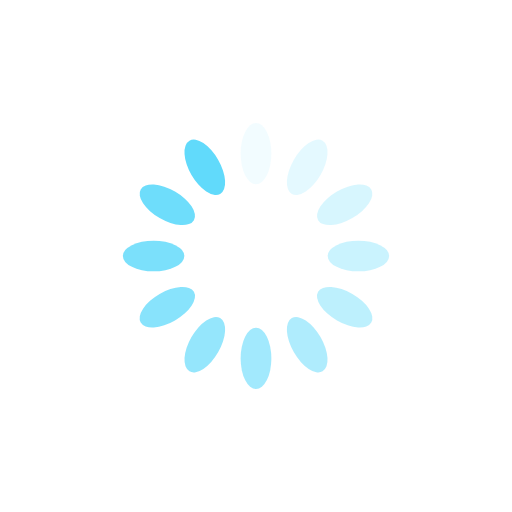
t = 0.00 s
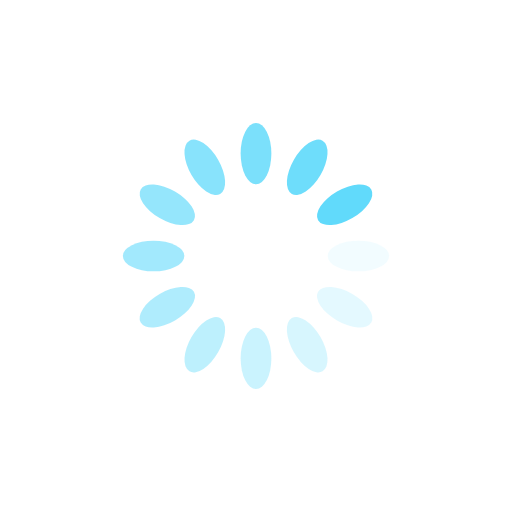
t = 0.25 s
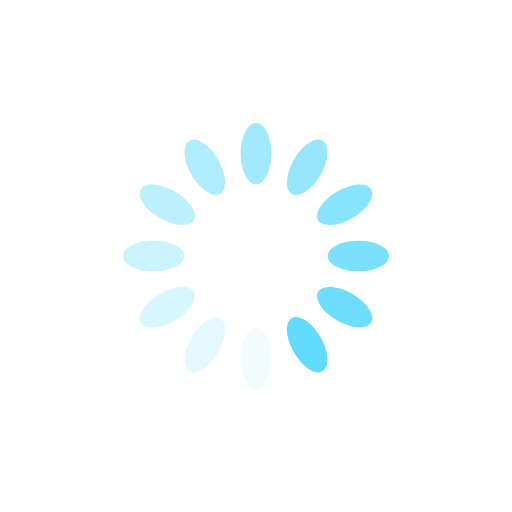
t = 0.50 s
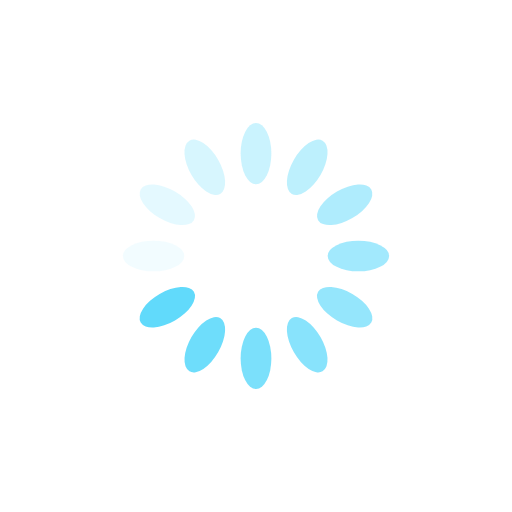
t = 0.75 s

The animated SVG that drew these frames (rendered in a browser with its animation timeline set to each time). Animation: 12 SMIL elements (animate=12); one cycle of 1.00 s, repeats indefinitely.

<?xml version="1.0" encoding="utf-8"?>
<svg xmlns="http://www.w3.org/2000/svg" xmlns:xlink="http://www.w3.org/1999/xlink" style="margin: auto; background: none; display: block; shape-rendering: auto;" width="200px" height="200px" viewBox="0 0 100 100" preserveAspectRatio="xMidYMid">
<g transform="rotate(0 50 50)">
  <rect x="47" y="24" rx="3" ry="6" width="6" height="12" fill="#61dafb">
    <animate attributeName="opacity" values="1;0" keyTimes="0;1" dur="1s" begin="-0.9166666666666666s" repeatCount="indefinite"></animate>
  </rect>
</g><g transform="rotate(30 50 50)">
  <rect x="47" y="24" rx="3" ry="6" width="6" height="12" fill="#61dafb">
    <animate attributeName="opacity" values="1;0" keyTimes="0;1" dur="1s" begin="-0.8333333333333334s" repeatCount="indefinite"></animate>
  </rect>
</g><g transform="rotate(60 50 50)">
  <rect x="47" y="24" rx="3" ry="6" width="6" height="12" fill="#61dafb">
    <animate attributeName="opacity" values="1;0" keyTimes="0;1" dur="1s" begin="-0.75s" repeatCount="indefinite"></animate>
  </rect>
</g><g transform="rotate(90 50 50)">
  <rect x="47" y="24" rx="3" ry="6" width="6" height="12" fill="#61dafb">
    <animate attributeName="opacity" values="1;0" keyTimes="0;1" dur="1s" begin="-0.6666666666666666s" repeatCount="indefinite"></animate>
  </rect>
</g><g transform="rotate(120 50 50)">
  <rect x="47" y="24" rx="3" ry="6" width="6" height="12" fill="#61dafb">
    <animate attributeName="opacity" values="1;0" keyTimes="0;1" dur="1s" begin="-0.5833333333333334s" repeatCount="indefinite"></animate>
  </rect>
</g><g transform="rotate(150 50 50)">
  <rect x="47" y="24" rx="3" ry="6" width="6" height="12" fill="#61dafb">
    <animate attributeName="opacity" values="1;0" keyTimes="0;1" dur="1s" begin="-0.5s" repeatCount="indefinite"></animate>
  </rect>
</g><g transform="rotate(180 50 50)">
  <rect x="47" y="24" rx="3" ry="6" width="6" height="12" fill="#61dafb">
    <animate attributeName="opacity" values="1;0" keyTimes="0;1" dur="1s" begin="-0.4166666666666667s" repeatCount="indefinite"></animate>
  </rect>
</g><g transform="rotate(210 50 50)">
  <rect x="47" y="24" rx="3" ry="6" width="6" height="12" fill="#61dafb">
    <animate attributeName="opacity" values="1;0" keyTimes="0;1" dur="1s" begin="-0.3333333333333333s" repeatCount="indefinite"></animate>
  </rect>
</g><g transform="rotate(240 50 50)">
  <rect x="47" y="24" rx="3" ry="6" width="6" height="12" fill="#61dafb">
    <animate attributeName="opacity" values="1;0" keyTimes="0;1" dur="1s" begin="-0.25s" repeatCount="indefinite"></animate>
  </rect>
</g><g transform="rotate(270 50 50)">
  <rect x="47" y="24" rx="3" ry="6" width="6" height="12" fill="#61dafb">
    <animate attributeName="opacity" values="1;0" keyTimes="0;1" dur="1s" begin="-0.16666666666666666s" repeatCount="indefinite"></animate>
  </rect>
</g><g transform="rotate(300 50 50)">
  <rect x="47" y="24" rx="3" ry="6" width="6" height="12" fill="#61dafb">
    <animate attributeName="opacity" values="1;0" keyTimes="0;1" dur="1s" begin="-0.08333333333333333s" repeatCount="indefinite"></animate>
  </rect>
</g><g transform="rotate(330 50 50)">
  <rect x="47" y="24" rx="3" ry="6" width="6" height="12" fill="#61dafb">
    <animate attributeName="opacity" values="1;0" keyTimes="0;1" dur="1s" begin="0s" repeatCount="indefinite"></animate>
  </rect>
</g>
<!-- [ldio] generated by https://loading.io/ --></svg>
